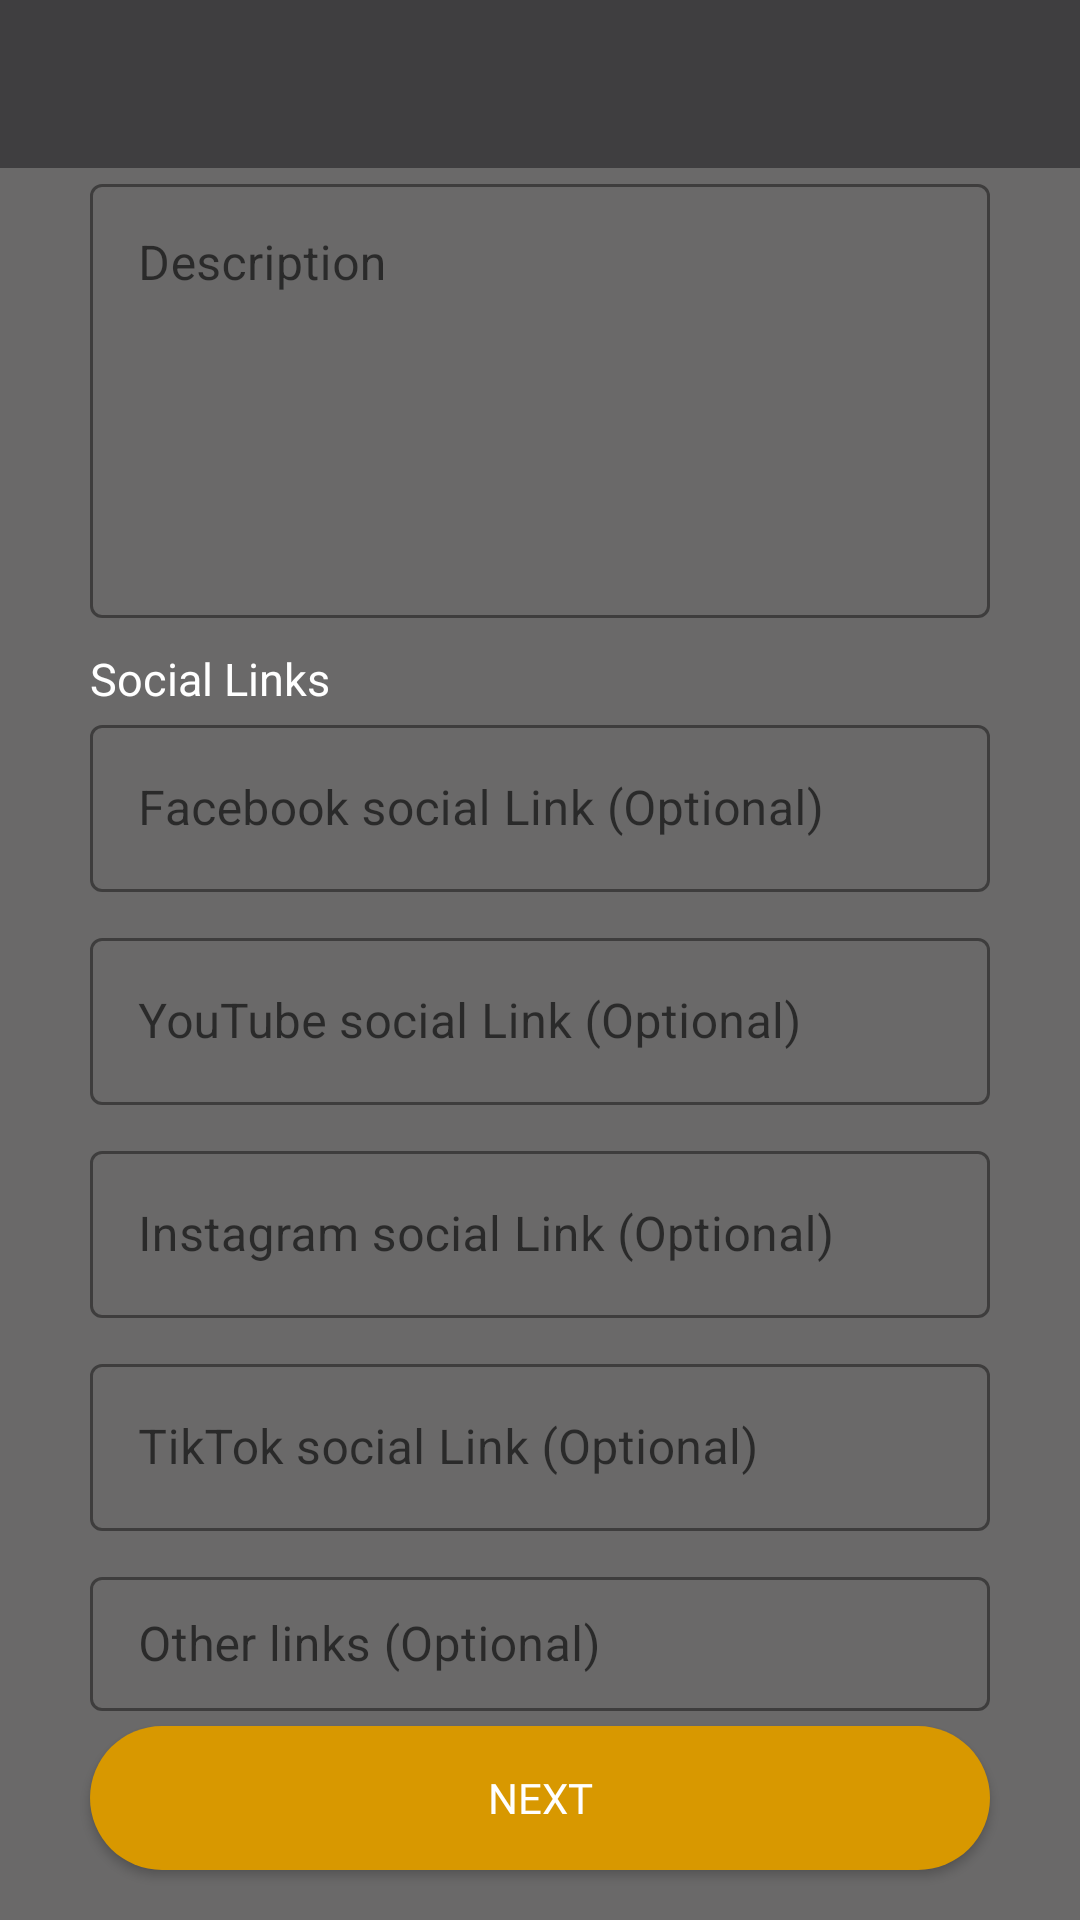

Android layout source for this screen:
<!-- AndroidManifest.xml: application theme Theme.LoudCloud -->
<!-- res/layout/activity_details_artist_profile.xml -->
<?xml version="1.0" encoding="utf-8"?>
<RelativeLayout xmlns:android="http://schemas.android.com/apk/res/android"
    xmlns:app="http://schemas.android.com/apk/res-auto"
    xmlns:tools="http://schemas.android.com/tools"
    android:layout_width="match_parent"
    android:layout_height="match_parent"
    android:background="#6A6969"
    tools:context=".login.DetailsArtistProfile">

    <com.google.android.material.appbar.AppBarLayout
        android:id="@+id/appBar"
        android:layout_width="match_parent"
        android:layout_height="wrap_content"
        android:theme="@style/Theme.LoudCloud.AppBarOverlay">

        <androidx.appcompat.widget.Toolbar
            android:id="@+id/toolbar"
            android:layout_width="match_parent"
            android:layout_height="wrap_content"
            android:background="?attr/colorPrimary"
            app:popupTheme="@style/Theme.LoudCloud.AppBarOverlay" />
    </com.google.android.material.appbar.AppBarLayout>

    <com.google.android.material.textfield.TextInputLayout
        android:id="@+id/userDescription"
        android:layout_width="300dp"
        android:layout_height="150dp"
        app:hintTextColor="#ffffff"
        app:boxStrokeColor="#ffffff"
        android:ems="10"
        android:hint="Description"
        android:layout_below="@+id/appBar"
        android:layout_centerHorizontal="true"
        style="@style/Widget.MaterialComponents.TextInputLayout.OutlinedBox">

        <com.google.android.material.textfield.TextInputEditText
            android:id="@+id/description"
            android:layout_width="match_parent"
            android:layout_height="match_parent"
            android:textColor="#ffffff"
            android:gravity="top"
            android:inputType="textMultiLine"
            />

    </com.google.android.material.textfield.TextInputLayout>

    <TextView
        android:id="@+id/socialLinks"
        android:layout_width="300dp"
        android:layout_height="wrap_content"
        android:text="Social Links"
        android:layout_below="@+id/userDescription"
        android:layout_centerHorizontal="true"
        android:layout_marginTop="10dp"
        android:textColor="#ffffff"
        android:textSize="15sp"/>

    <com.google.android.material.textfield.TextInputLayout
        android:id="@+id/fbLink"
        android:layout_width="300dp"
        android:layout_height="wrap_content"
        app:hintTextColor="#ffffff"
        app:boxStrokeColor="#ffffff"
        android:ems="10"
        android:hint="Facebook social Link (Optional)"
        android:layout_below="@+id/socialLinks"
        android:layout_centerHorizontal="true"
        style="@style/Widget.MaterialComponents.TextInputLayout.OutlinedBox">

        <com.google.android.material.textfield.TextInputEditText
            android:id="@+id/fb"
            android:layout_width="match_parent"
            android:layout_height="wrap_content"
            android:textColor="#ffffff"
            android:inputType="textUri"
            />

    </com.google.android.material.textfield.TextInputLayout>

    <com.google.android.material.textfield.TextInputLayout
        android:id="@+id/youtubeLink"
        android:layout_width="300dp"
        android:layout_height="wrap_content"
        app:hintTextColor="#ffffff"
        app:boxStrokeColor="#ffffff"
        android:ems="10"
        android:hint="YouTube social Link (Optional)"
        android:layout_below="@+id/fbLink"
        android:layout_marginTop="10dp"
        android:layout_centerHorizontal="true"
        style="@style/Widget.MaterialComponents.TextInputLayout.OutlinedBox">

        <com.google.android.material.textfield.TextInputEditText
            android:id="@+id/youtube"
            android:layout_width="match_parent"
            android:layout_height="wrap_content"
            android:textColor="#ffffff"
            android:inputType="textUri"
            />

    </com.google.android.material.textfield.TextInputLayout>

    <com.google.android.material.textfield.TextInputLayout
        android:id="@+id/instaLink"
        android:layout_width="300dp"
        android:layout_height="wrap_content"
        app:hintTextColor="#ffffff"
        app:boxStrokeColor="#ffffff"
        android:ems="10"
        android:hint="Instagram social Link (Optional)"
        android:layout_below="@+id/youtubeLink"
        android:layout_marginTop="10dp"
        android:layout_centerHorizontal="true"
        style="@style/Widget.MaterialComponents.TextInputLayout.OutlinedBox">

        <com.google.android.material.textfield.TextInputEditText
            android:id="@+id/insta"
            android:layout_width="match_parent"
            android:layout_height="wrap_content"
            android:textColor="#ffffff"
            android:inputType="textUri"
            />

    </com.google.android.material.textfield.TextInputLayout>

    <com.google.android.material.textfield.TextInputLayout
        android:id="@+id/tiktokLink"
        android:layout_width="300dp"
        android:layout_height="wrap_content"
        app:hintTextColor="#ffffff"
        app:boxStrokeColor="#ffffff"
        android:ems="10"
        android:hint="TikTok social Link (Optional)"
        android:layout_below="@+id/instaLink"
        android:layout_marginTop="10dp"
        android:layout_centerHorizontal="true"
        style="@style/Widget.MaterialComponents.TextInputLayout.OutlinedBox">

        <com.google.android.material.textfield.TextInputEditText
            android:id="@+id/tiktok"
            android:layout_width="match_parent"
            android:layout_height="wrap_content"
            android:textColor="#ffffff"
            android:inputType="textUri"
            />

    </com.google.android.material.textfield.TextInputLayout>

    <com.google.android.material.textfield.TextInputLayout
        android:id="@+id/livelinks"
        android:layout_width="300dp"
        android:layout_height="50dp"
        app:hintTextColor="#ffffff"
        app:boxStrokeColor="#ffffff"
        android:ems="10"
        android:hint="Other links (Optional)"
        android:layout_below="@+id/tiktokLink"
        android:layout_marginTop="10dp"
        android:layout_centerHorizontal="true"
        style="@style/Widget.MaterialComponents.TextInputLayout.OutlinedBox">

        <com.google.android.material.textfield.TextInputEditText
            android:id="@+id/links"
            android:layout_width="match_parent"
            android:layout_height="wrap_content"
            android:textColor="#ffffff"
            android:inputType="textMultiLine"
            />

    </com.google.android.material.textfield.TextInputLayout>

    <Button
        android:id="@+id/next"
        android:layout_width="300dp"
        android:layout_height="wrap_content"
        android:layout_below="@+id/livelinks"
        android:layout_marginTop="5dp"
        android:layout_centerHorizontal="true"
        android:textColor="#ffffff"
        android:fontFamily="@font/nexabold"
        android:background="@drawable/rounded_buttons"
        android:text="next" />

</RelativeLayout>
<!-- resources referenced by this layout -->
<resources>
  <!-- drawable rounded_buttons (drawable) -->
  <?xml version="1.0" encoding="utf-8"?>
  <shape xmlns:android="http://schemas.android.com/apk/res/android"
      android:shape="rectangle">
      <solid android:color="@color/yellow"/>
      <corners android:radius="90dp"
          android:bottomLeftRadius="90dp"
          android:bottomRightRadius="90dp"
          android:topLeftRadius="90dp"
          android:topRightRadius="90dp"/>
  </shape>
  <style name="Theme.LoudCloud.AppBarOverlay" parent="ThemeOverlay.AppCompat.Dark.ActionBar" />
  <style name="Theme.LoudCloud" parent="Theme.MaterialComponents.DayNight.NoActionBar">
          
          <item name="colorPrimary">@color/purple_500</item>
          <item name="colorPrimaryVariant">@color/purple_700</item>
          <item name="colorOnPrimary">@color/white</item>
          
          <item name="colorSecondary">@color/teal_200</item>
          <item name="colorSecondaryVariant">@color/teal_700</item>
          <item name="colorOnSecondary">@color/black</item>
          
          <item name="android:statusBarColor" tools:targetApi="l">?attr/colorPrimaryVariant</item>
          
      </style>
  <color name="yellow">#D89800</color>
  <color name="purple_500">#3F3E40</color>
  <color name="purple_700">#050505</color>
  <color name="white">#FFFFFFFF</color>
  <color name="teal_200">#054240</color>
  <color name="teal_700">#032221</color>
  <color name="black">#FF000000</color>
</resources>
